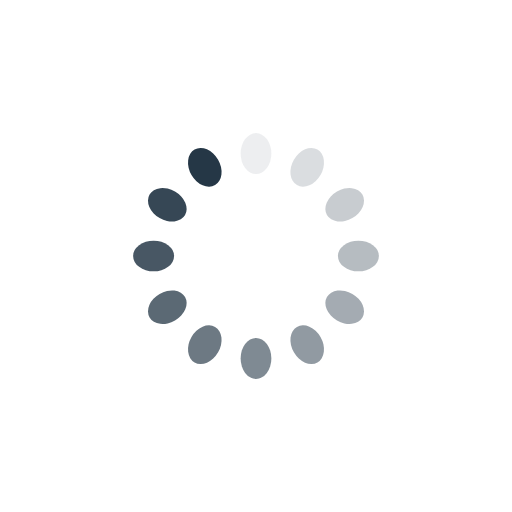
t = 0.00 s
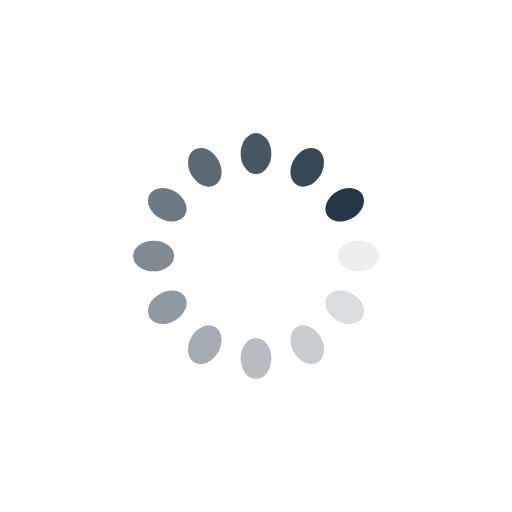
t = 0.25 s
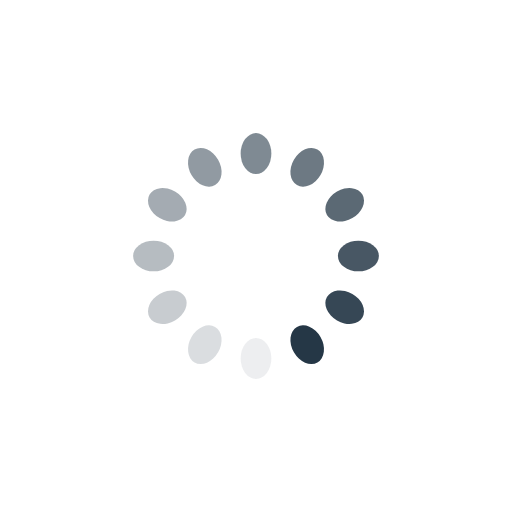
t = 0.50 s
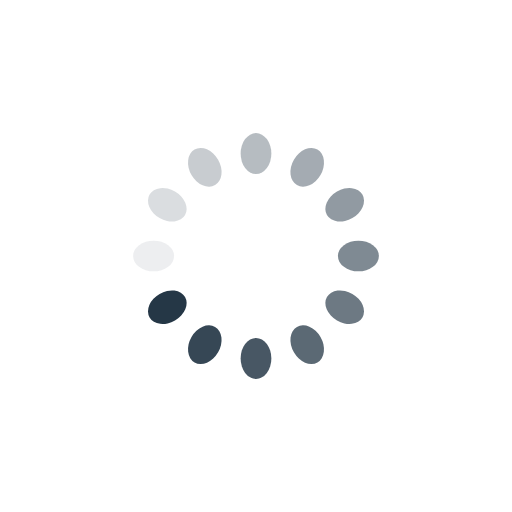
t = 0.75 s

The animated SVG that drew these frames (rendered in a browser with its animation timeline set to each time). Animation: 12 SMIL elements (animate=12); one cycle of 1.00 s, repeats indefinitely.

<?xml version="1.0" encoding="utf-8"?>
<svg xmlns="http://www.w3.org/2000/svg" xmlns:xlink="http://www.w3.org/1999/xlink" style="margin: auto; background: rgb(255, 255, 255); display: block; shape-rendering: auto;" width="200px" height="200px" viewBox="0 0 100 100" preserveAspectRatio="xMidYMid">
<g transform="rotate(0 50 50)">
  <rect x="47" y="26" rx="3" ry="4" width="6" height="8" fill="#253746">
    <animate attributeName="opacity" values="1;0" keyTimes="0;1" dur="1s" begin="-0.9166666666666666s" repeatCount="indefinite"></animate>
  </rect>
</g><g transform="rotate(30 50 50)">
  <rect x="47" y="26" rx="3" ry="4" width="6" height="8" fill="#253746">
    <animate attributeName="opacity" values="1;0" keyTimes="0;1" dur="1s" begin="-0.8333333333333334s" repeatCount="indefinite"></animate>
  </rect>
</g><g transform="rotate(60 50 50)">
  <rect x="47" y="26" rx="3" ry="4" width="6" height="8" fill="#253746">
    <animate attributeName="opacity" values="1;0" keyTimes="0;1" dur="1s" begin="-0.75s" repeatCount="indefinite"></animate>
  </rect>
</g><g transform="rotate(90 50 50)">
  <rect x="47" y="26" rx="3" ry="4" width="6" height="8" fill="#253746">
    <animate attributeName="opacity" values="1;0" keyTimes="0;1" dur="1s" begin="-0.6666666666666666s" repeatCount="indefinite"></animate>
  </rect>
</g><g transform="rotate(120 50 50)">
  <rect x="47" y="26" rx="3" ry="4" width="6" height="8" fill="#253746">
    <animate attributeName="opacity" values="1;0" keyTimes="0;1" dur="1s" begin="-0.5833333333333334s" repeatCount="indefinite"></animate>
  </rect>
</g><g transform="rotate(150 50 50)">
  <rect x="47" y="26" rx="3" ry="4" width="6" height="8" fill="#253746">
    <animate attributeName="opacity" values="1;0" keyTimes="0;1" dur="1s" begin="-0.5s" repeatCount="indefinite"></animate>
  </rect>
</g><g transform="rotate(180 50 50)">
  <rect x="47" y="26" rx="3" ry="4" width="6" height="8" fill="#253746">
    <animate attributeName="opacity" values="1;0" keyTimes="0;1" dur="1s" begin="-0.4166666666666667s" repeatCount="indefinite"></animate>
  </rect>
</g><g transform="rotate(210 50 50)">
  <rect x="47" y="26" rx="3" ry="4" width="6" height="8" fill="#253746">
    <animate attributeName="opacity" values="1;0" keyTimes="0;1" dur="1s" begin="-0.3333333333333333s" repeatCount="indefinite"></animate>
  </rect>
</g><g transform="rotate(240 50 50)">
  <rect x="47" y="26" rx="3" ry="4" width="6" height="8" fill="#253746">
    <animate attributeName="opacity" values="1;0" keyTimes="0;1" dur="1s" begin="-0.25s" repeatCount="indefinite"></animate>
  </rect>
</g><g transform="rotate(270 50 50)">
  <rect x="47" y="26" rx="3" ry="4" width="6" height="8" fill="#253746">
    <animate attributeName="opacity" values="1;0" keyTimes="0;1" dur="1s" begin="-0.16666666666666666s" repeatCount="indefinite"></animate>
  </rect>
</g><g transform="rotate(300 50 50)">
  <rect x="47" y="26" rx="3" ry="4" width="6" height="8" fill="#253746">
    <animate attributeName="opacity" values="1;0" keyTimes="0;1" dur="1s" begin="-0.08333333333333333s" repeatCount="indefinite"></animate>
  </rect>
</g><g transform="rotate(330 50 50)">
  <rect x="47" y="26" rx="3" ry="4" width="6" height="8" fill="#253746">
    <animate attributeName="opacity" values="1;0" keyTimes="0;1" dur="1s" begin="0s" repeatCount="indefinite"></animate>
  </rect>
</g>
<!-- [ldio] generated by https://loading.io/ --></svg>
